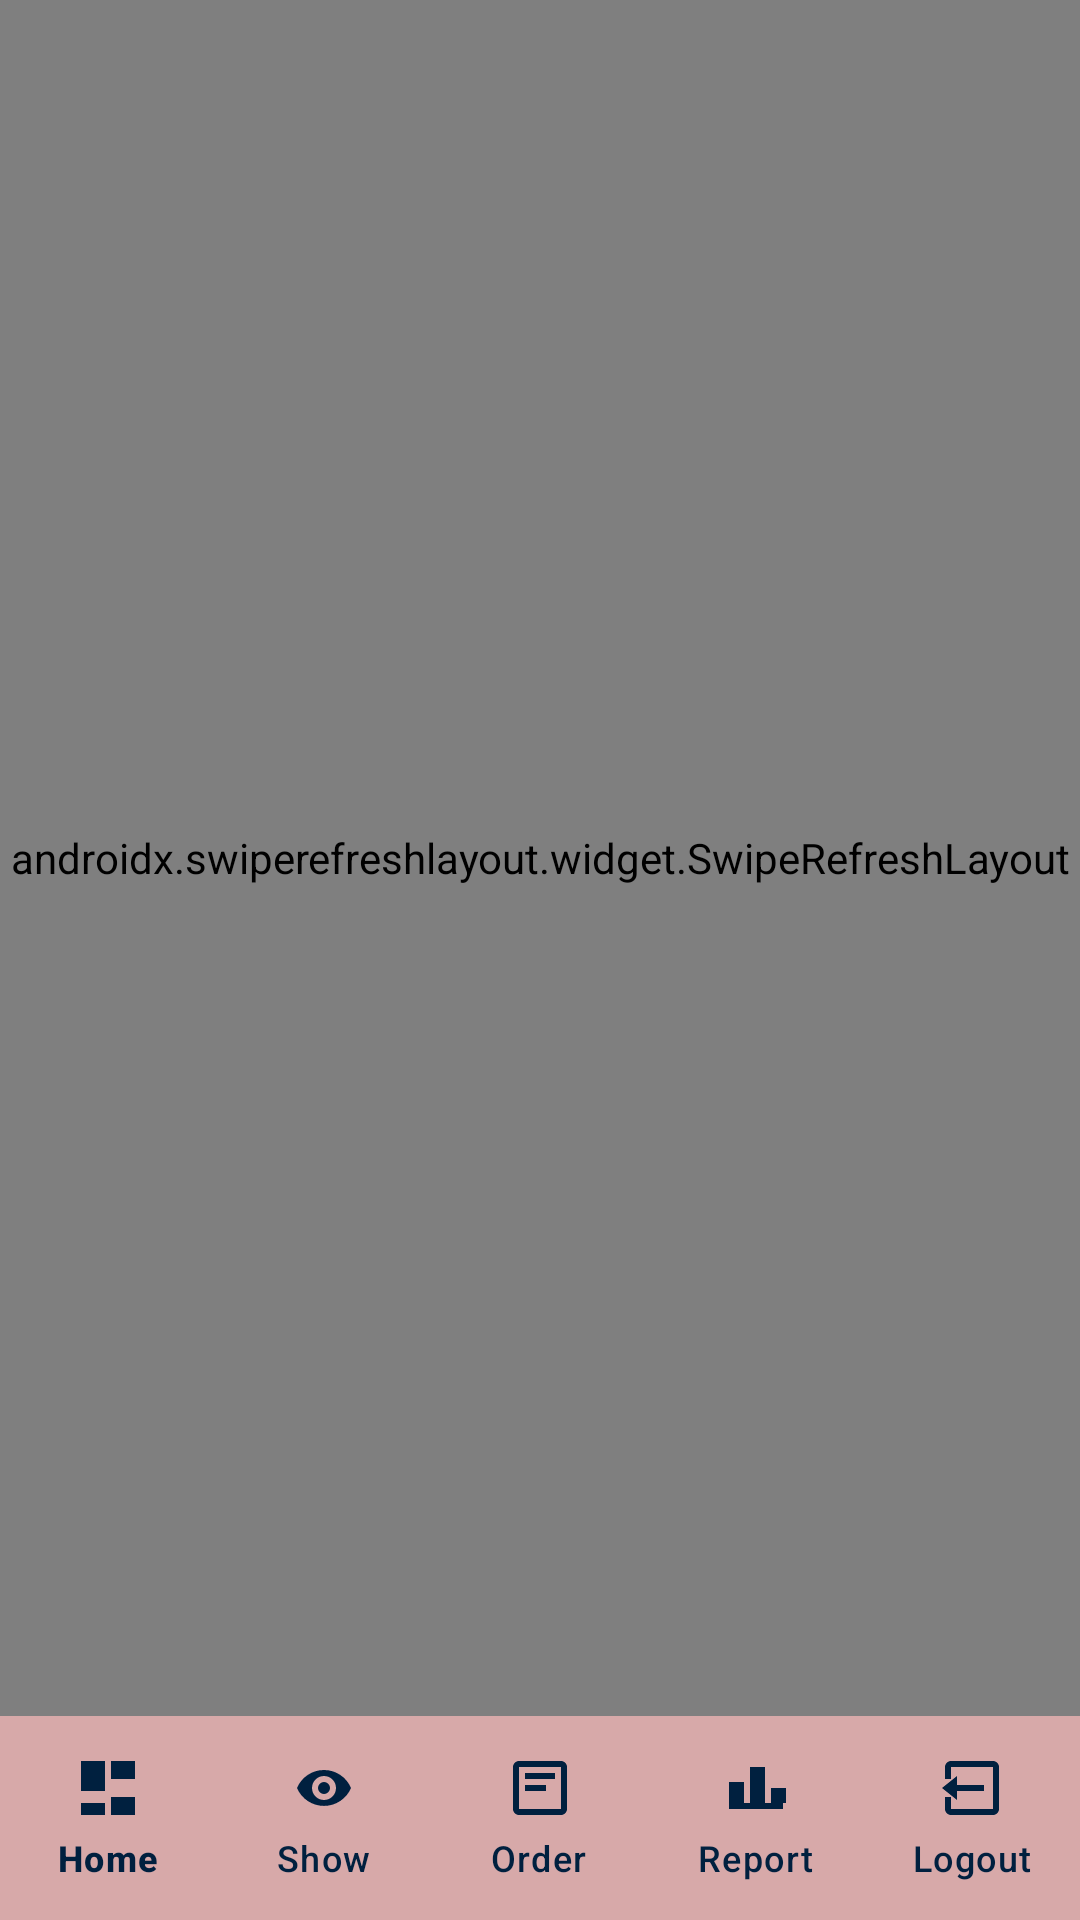

Reconstruct the res/layout file that produces this screen, plus the resources it refers to.
<!-- AndroidManifest.xml: application theme Theme.Material3.DayNight -->
<!-- res/layout/activity_sales_reports.xml -->
<?xml version="1.0" encoding="utf-8"?>
<RelativeLayout xmlns:android="http://schemas.android.com/apk/res/android"
    xmlns:app="http://schemas.android.com/apk/res-auto"
    android:layout_width="match_parent"
    android:layout_height="match_parent"
    android:background="@color/white">

    <androidx.swiperefreshlayout.widget.SwipeRefreshLayout
        android:id="@+id/swipeRefreshLayout"
        android:layout_width="match_parent"
        android:layout_height="match_parent"
        android:layout_above="@id/bottom_navigation">

        <LinearLayout
            android:orientation="vertical"
            android:layout_width="match_parent"
            android:layout_height="match_parent"
            android:padding="16dp"
            android:background="@android:color/white"
            android:clipToPadding="false">

            
            <LinearLayout
                android:orientation="horizontal"
                android:layout_width="match_parent"
                android:layout_height="48dp"
                android:gravity="center_vertical"
                android:paddingStart="12dp"
                android:paddingEnd="12dp"
                android:background="#F1F1F1"
                android:layout_marginBottom="12dp"
                android:layout_marginTop="4dp"
                android:elevation="2dp"
                android:clipToPadding="false"
                android:backgroundTint="@color/mint_green">

                <TextView
                    android:layout_width="wrap_content"
                    android:layout_height="wrap_content"
                    android:text="Filter:"
                    android:textStyle="bold"
                    android:textSize="16sp"
                    android:textColor="#333333"
                    android:layout_marginEnd="12dp" />

                <Spinner
                    android:id="@+id/filterSpinner"
                    android:layout_width="0dp"
                    android:layout_height="wrap_content"
                    android:layout_weight="1"
                    android:backgroundTint="@color/mint_green" />
            </LinearLayout>

            
            <TextView
                android:id="@+id/summaryTextView"
                android:layout_width="match_parent"
                android:layout_height="wrap_content"
                android:text="Total Earnings: ৳0 | Deliveries: 0"
                android:textStyle="bold"
                android:textColor="#00796B"
                android:textSize="17sp"
                android:padding="12dp"
                android:background="#E0F2F1"
                android:layout_marginBottom="16dp"
                android:backgroundTintMode="src_in"
                android:elevation="2dp" />

            
            <TextView
                android:text="Recently Delivered Orders"
                android:textSize="20sp"
                android:textStyle="bold"
                android:textColor="#000"
                android:layout_width="wrap_content"
                android:layout_height="wrap_content"
                android:layout_marginBottom="8dp" />

            <androidx.recyclerview.widget.RecyclerView
                android:id="@+id/deliveredOrdersRecyclerView"
                android:layout_width="match_parent"
                android:layout_height="0dp"
                android:layout_weight="1"
                android:clipToPadding="false"
                android:paddingBottom="8dp" />

            
            <Button
                android:id="@+id/showAllButton"
                android:layout_width="wrap_content"
                android:layout_height="wrap_content"
                android:text="Show All"
                android:layout_gravity="center_horizontal"
                android:layout_marginTop="8dp"
                android:layout_marginBottom="16dp"
                android:textAllCaps="false"
                android:backgroundTint="@color/mint_green"
                android:textColor="@color/primary_navy" />

            
            <TextView
                android:text="Available Products"
                android:textSize="20sp"
                android:textStyle="bold"
                android:textColor="#000"
                android:layout_width="wrap_content"
                android:layout_height="wrap_content"
                android:layout_marginTop="8dp"
                android:layout_marginBottom="8dp" />

            <androidx.recyclerview.widget.RecyclerView
                android:id="@+id/availableProductsRecyclerView"
                android:layout_width="match_parent"
                android:layout_height="0dp"
                android:layout_weight="1"
                android:clipToPadding="false"
                android:paddingBottom="8dp" />

            <TextView
                android:id="@+id/noProductsTextView"
                android:layout_width="wrap_content"
                android:layout_height="wrap_content"
                android:text="No product found"
                android:visibility="gone"
                android:textColor="#888888"
                android:textStyle="italic"
                android:textSize="14sp"
                android:layout_gravity="center_horizontal"
                android:paddingTop="12dp" />
        </LinearLayout>
    </androidx.swiperefreshlayout.widget.SwipeRefreshLayout>

    <com.google.android.material.bottomnavigation.BottomNavigationView
        android:id="@+id/bottom_navigation"
        android:layout_width="match_parent"
        android:layout_height="68dp"
        android:layout_alignParentBottom="true"
        android:background="#D7A9A9"
        app:menu="@menu/bottom_nav_others"
        app:itemIconTint="@color/primary_navy"
        app:itemTextColor="@color/primary_navy"
        app:labelVisibilityMode="labeled"
        android:elevation="6dp" />

</RelativeLayout>
<!-- resources referenced by this layout -->
<resources>
  <color name="mint_green">#ADEFD1</color>
  <color name="primary_navy">#00203F</color>
  <color name="white">#FFFFFFFF</color>
  <style name="Theme.Material3.DayNight" parent="Theme.Material3.DayNight.NoActionBar">
          
          <item name="android:windowNoTitle">true</item> 
          <item name="android:windowActionBar">false</item> 
          <item name="android:windowFullscreen">true</item> 
      </style>
</resources>
